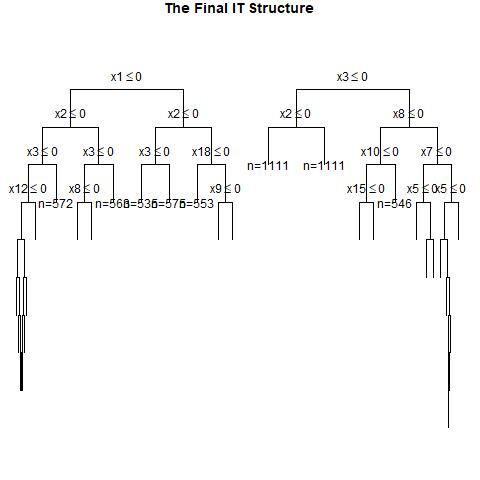

The data file committed next to this chart (first rows):
, x1, x2, x3, x4, x5, x6, x7, x8, x9, x10, x11, x12, x13, x14, x15, x16, x17, x18, x19, x20, x21, x22, x23
1, 1, 0, 1, 0, 0, 1, 0, 1, 0, 1, 0, 0, 1, 1, 1, 1, 0, 1, 0, 1, 0, 1, 1
2, 1, 0, 0, 1, 1, 0, 0, 1, 1, 1, 0, 0, 0, 0, 0, 1, 0, 0, 1, 1, 1, 1, 1
3, 0, 1, 1, 0, 1, 1, 1, 1, 0, 0, 0, 1, 1, 1, 0, 0, 1, 0, 0, 0, 1, 1, 1
4, 0, 1, 0, 0, 1, 1, 0, 1, 0, 0, 0, 1, 1, 0, 1, 1, 1, 0, 0, 0, 0, 1, 1
5, 0, 0, 1, 1, 1, 1, 0, 1, 0, 0, 0, 0, 1, 0, 1, 0, 1, 0, 0, 0, 0, 1, 0
6, 1, 0, 0, 0, 0, 1, 1, 1, 1, 0, 0, 1, 0, 0, 0, 1, 1, 0, 1, 0, 0, 0, 1
7, 0, 0, 0, 1, 1, 1, 1, 0, 1, 1, 1, 1, 1, 1, 1, 1, 0, 0, 0, 0, 1, 0, 1
8, 1, 0, 1, 0, 0, 1, 0, 0, 0, 1, 1, 0, 0, 0, 0, 0, 1, 0, 0, 1, 1, 1, 0
9, 1, 1, 1, 1, 1, 1, 1, 1, 0, 1, 0, 0, 0, 1, 1, 1, 0, 1, 0, 1, 0, 1, 1
10, 1, 1, 1, 1, 1, 0, 1, 0, 1, 0, 1, 0, 0, 0, 0, 0, 0, 1, 1, 0, 1, 0, 0
11, 0, 0, 0, 1, 1, 1, 0, 0, 0, 0, 0, 0, 1, 1, 0, 1, 1, 0, 1, 1, 1, 1, 0
12, 1, 1, 1, 0, 1, 0, 0, 0, 0, 0, 1, 1, 1, 0, 1, 1, 0, 1, 0, 0, 1, 1, 1
13, 0, 0, 1, 1, 1, 0, 0, 1, 0, 0, 1, 0, 0, 1, 0, 1, 0, 0, 0, 0, 0, 0, 1
14, 0, 1, 0, 0, 1, 1, 0, 1, 1, 1, 1, 0, 0, 0, 0, 0, 1, 0, 1, 1, 1, 1, 0
15, 1, 0, 1, 0, 1, 0, 1, 1, 1, 0, 1, 1, 0, 0, 1, 1, 0, 0, 0, 1, 0, 1, 0
16, 0, 0, 0, 0, 0, 0, 1, 1, 1, 1, 1, 1, 1, 1, 1, 0, 1, 0, 1, 1, 0, 1, 0
17, 1, 0, 1, 0, 0, 1, 0, 0, 1, 0, 1, 1, 1, 1, 1, 1, 0, 0, 0, 0, 1, 0, 0
18, 0, 0, 1, 1, 0, 1, 0, 1, 1, 0, 1, 0, 1, 1, 1, 1, 0, 0, 1, 1, 0, 0, 1
19, 1, 0, 1, 1, 1, 0, 0, 0, 1, 1, 1, 1, 0, 1, 1, 1, 0, 1, 0, 1, 0, 1, 1
20, 0, 1, 1, 0, 0, 1, 1, 0, 1, 1, 1, 0, 0, 1, 1, 0, 1, 1, 0, 0, 1, 0, 0
21, 1, 0, 0, 1, 0, 0, 1, 1, 0, 0, 1, 0, 1, 1, 0, 0, 0, 1, 1, 1, 0, 1, 0
22, 1, 0, 0, 0, 1, 1, 0, 0, 1, 1, 0, 0, 0, 0, 0, 0, 1, 1, 0, 1, 1, 0, 0
23, 0, 1, 0, 1, 1, 0, 1, 1, 1, 0, 0, 0, 1, 1, 0, 1, 1, 0, 1, 0, 1, 0, 0
24, 0, 0, 1, 1, 1, 1, 1, 1, 0, 1, 1, 0, 1, 0, 1, 1, 1, 1, 1, 1, 0, 0, 0
25, 0, 0, 1, 0, 0, 0, 1, 1, 1, 0, 0, 0, 0, 0, 1, 0, 0, 1, 1, 1, 0, 1, 1
26, 1, 0, 1, 0, 0, 1, 0, 1, 0, 1, 0, 1, 0, 1, 0, 0, 1, 1, 1, 0, 1, 0, 0
27, 1, 1, 1, 0, 1, 0, 1, 0, 1, 1, 0, 0, 1, 0, 1, 0, 0, 1, 0, 1, 0, 0, 1
28, 0, 1, 0, 1, 0, 0, 0, 0, 0, 0, 0, 0, 1, 1, 1, 0, 0, 0, 1, 1, 1, 0, 1
29, 1, 1, 1, 1, 0, 1, 1, 0, 1, 1, 0, 1, 1, 1, 0, 1, 1, 0, 1, 0, 1, 1, 1
30, 1, 1, 0, 0, 0, 0, 1, 0, 1, 0, 0, 1, 1, 0, 1, 1, 1, 0, 0, 0, 1, 1, 1
31, 1, 1, 1, 1, 0, 0, 1, 0, 0, 1, 1, 1, 0, 0, 1, 0, 1, 1, 0, 1, 0, 0, 0
32, 0, 1, 1, 1, 0, 0, 0, 1, 1, 1, 1, 1, 0, 1, 0, 0, 1, 1, 1, 0, 1, 1, 1
33, 1, 1, 0, 1, 1, 1, 1, 1, 0, 0, 0, 1, 0, 0, 0, 1, 1, 1, 1, 1, 1, 0, 1
34, 0, 0, 1, 1, 0, 1, 1, 0, 1, 0, 0, 1, 1, 1, 1, 0, 1, 1, 0, 1, 1, 1, 1
35, 0, 1, 1, 0, 1, 1, 1, 0, 1, 1, 0, 1, 0, 1, 1, 1, 0, 0, 1, 0, 1, 0, 0
36, 0, 0, 0, 1, 0, 0, 1, 1, 0, 1, 1, 1, 0, 1, 0, 1, 0, 0, 0, 0, 1, 0, 1
37, 0, 1, 0, 1, 0, 0, 1, 0, 1, 0, 1, 0, 1, 1, 0, 1, 1, 0, 0, 1, 0, 1, 1
38, 1, 1, 0, 1, 0, 1, 0, 1, 1, 1, 1, 1, 0, 0, 0, 0, 1, 0, 0, 0, 1, 1, 1
39, 0, 1, 0, 1, 0, 0, 0, 0, 0, 0, 1, 1, 0, 0, 0, 1, 1, 0, 1, 0, 1, 0, 1
40, 1, 1, 1, 1, 0, 1, 0, 1, 1, 1, 0, 1, 1, 1, 1, 0, 1, 0, 0, 0, 1, 1, 0
41, 1, 0, 0, 0, 0, 0, 1, 0, 0, 1, 1, 0, 1, 0, 0, 1, 1, 0, 0, 0, 0, 1, 1
42, 0, 0, 0, 1, 1, 1, 0, 0, 0, 0, 0, 1, 0, 0, 1, 0, 0, 1, 0, 0, 1, 1, 0
43, 1, 1, 0, 1, 0, 0, 1, 0, 0, 1, 1, 1, 1, 0, 0, 1, 0, 1, 1, 1, 0, 0, 0
44, 0, 1, 0, 0, 0, 0, 0, 0, 1, 0, 1, 0, 0, 0, 0, 0, 0, 1, 1, 1, 1, 1, 1
45, 0, 0, 1, 0, 0, 0, 1, 1, 0, 0, 1, 0, 0, 0, 0, 1, 1, 0, 1, 1, 0, 1, 1
46, 1, 1, 1, 0, 0, 1, 1, 1, 1, 1, 1, 0, 1, 1, 1, 0, 0, 0, 0, 0, 0, 0, 1
47, 0, 0, 1, 1, 0, 0, 0, 1, 1, 1, 0, 1, 0, 0, 1, 1, 1, 1, 0, 1, 0, 0, 0
48, 0, 1, 0, 0, 0, 1, 0, 0, 1, 1, 1, 1, 0, 1, 1, 1, 0, 1, 0, 1, 0, 0, 0
49, 1, 0, 0, 0, 1, 0, 0, 1, 1, 0, 0, 1, 1, 1, 0, 1, 1, 1, 1, 0, 0, 0, 0
50, 1, 1, 1, 0, 0, 0, 1, 1, 0, 1, 1, 0, 1, 1, 1, 0, 0, 1, 0, 0, 0, 1, 1
51, 0, 1, 0, 1, 0, 0, 0, 1, 0, 0, 0, 1, 1, 0, 1, 1, 1, 0, 0, 0, 1, 0, 1
52, 1, 1, 1, 1, 1, 0, 1, 1, 0, 0, 0, 1, 0, 1, 0, 0, 1, 0, 0, 1, 0, 1, 1
53, 0, 0, 0, 0, 1, 1, 1, 1, 1, 0, 0, 0, 1, 0, 0, 0, 1, 1, 1, 0, 1, 1, 1
54, 0, 0, 1, 1, 1, 0, 1, 1, 1, 1, 0, 1, 1, 1, 1, 1, 0, 1, 0, 0, 1, 1, 1
55, 0, 1, 0, 0, 0, 0, 1, 1, 1, 0, 0, 1, 0, 0, 1, 1, 1, 1, 0, 1, 0, 1, 1
56, 1, 0, 1, 1, 0, 0, 0, 0, 1, 0, 1, 0, 0, 1, 1, 0, 1, 0, 0, 1, 0, 1, 1
57, 1, 0, 0, 1, 0, 0, 0, 1, 0, 0, 1, 1, 0, 0, 0, 0, 1, 0, 0, 0, 1, 1, 0
58, 1, 1, 0, 0, 1, 1, 0, 1, 0, 1, 0, 0, 0, 0, 1, 1, 0, 0, 0, 0, 0, 1, 1
59, 0, 1, 1, 0, 1, 0, 0, 0, 0, 0, 1, 1, 1, 0, 1, 1, 1, 1, 1, 0, 0, 0, 1
60, 0, 0, 1, 1, 1, 1, 1, 1, 0, 0, 1, 1, 0, 1, 1, 1, 1, 1, 0, 1, 0, 1, 1
... 940 more rows
